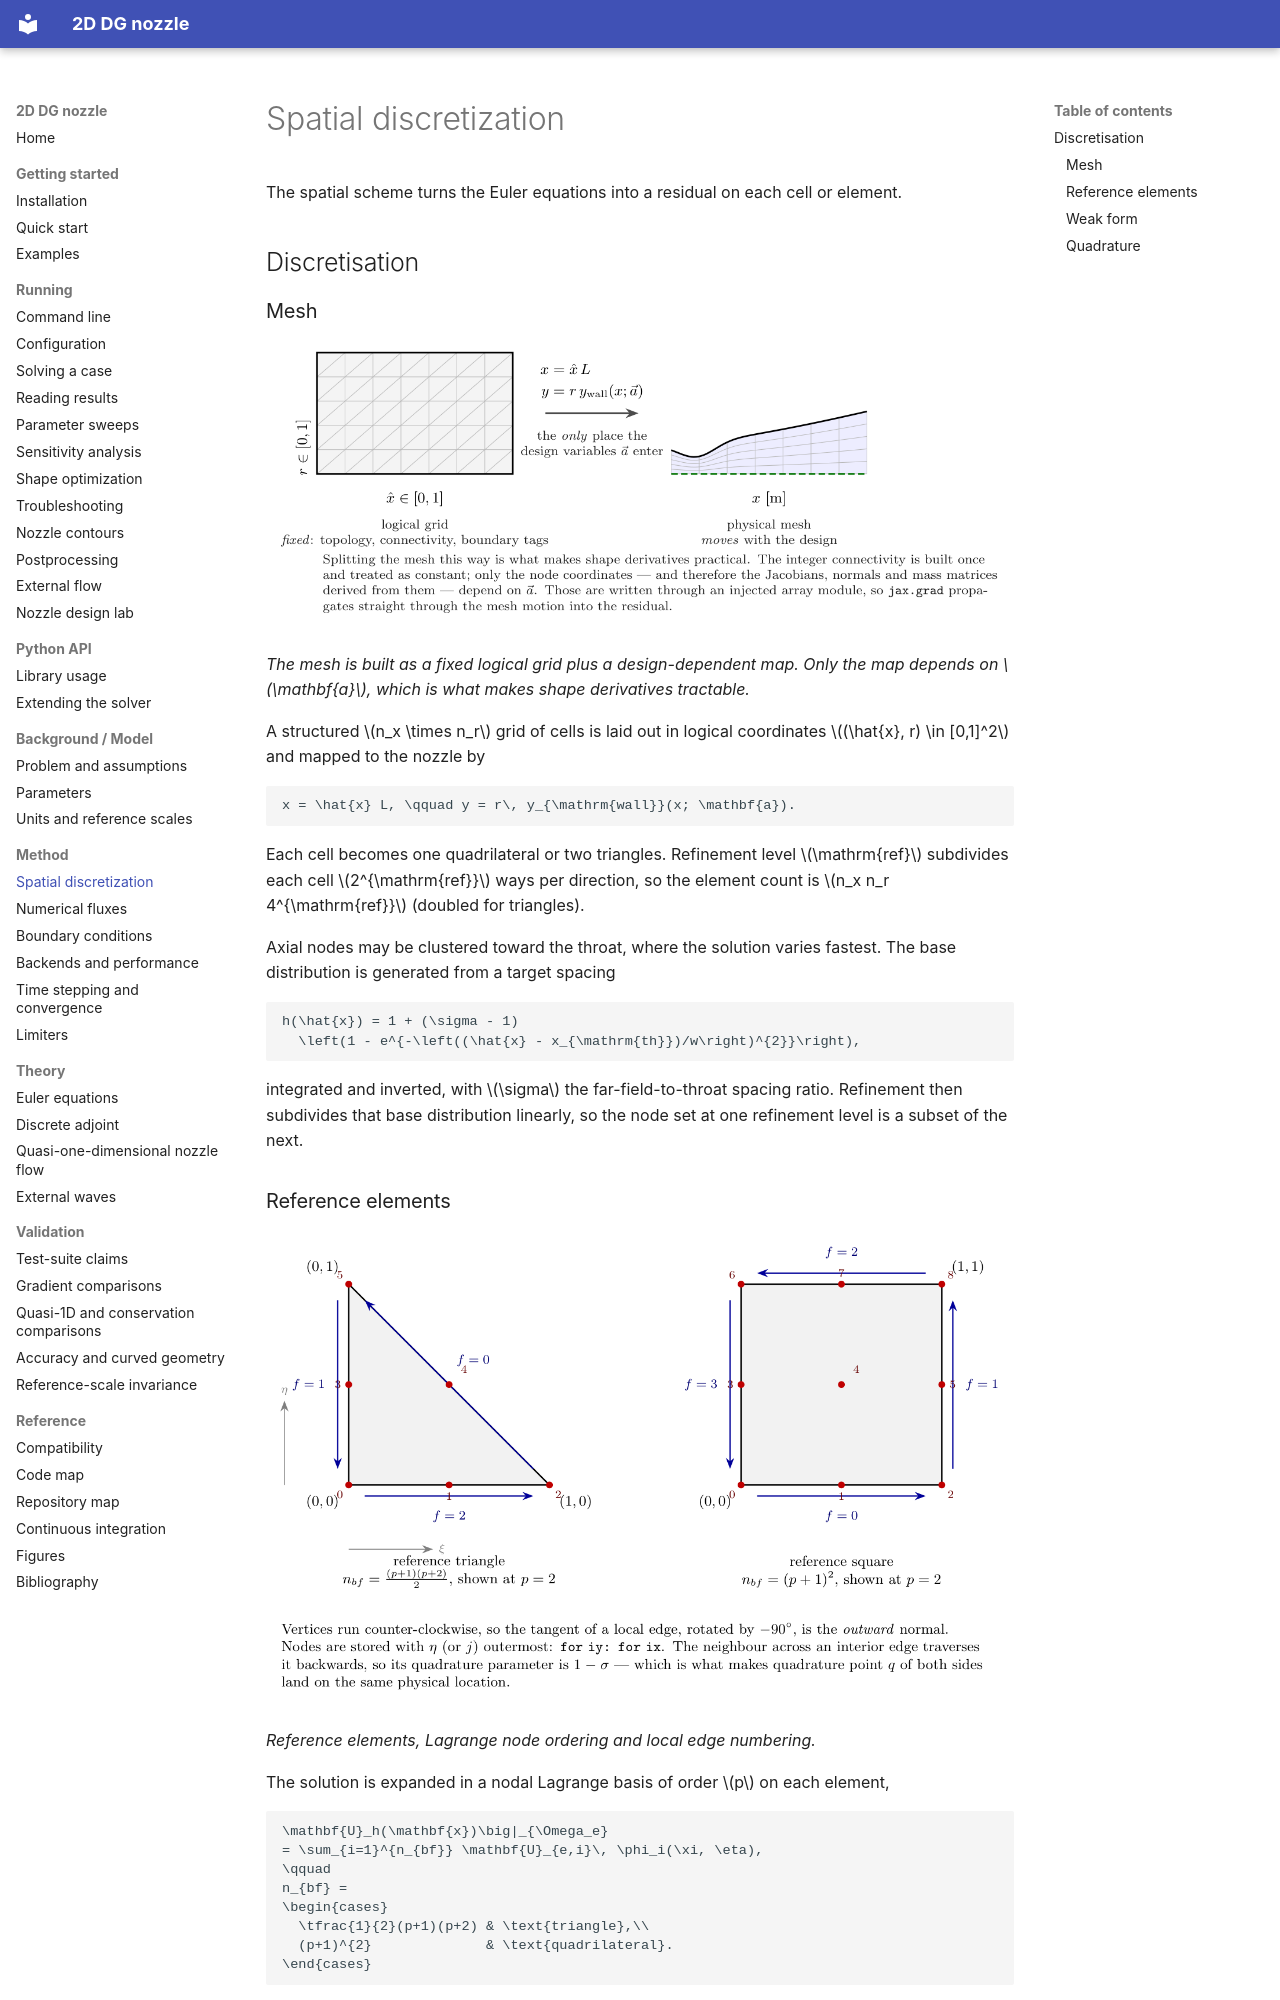

repository: mrodrig6/2D_nozzle · page: method/discretization/index.html · generator: mkdocs

# Spatial discretization

The spatial scheme turns the Euler equations into a residual on each cell or element.

## Discretisation

### Mesh

![The mesh as a logical grid plus a design-dependent map](../figures/tikz/mesh_map.png)

*The mesh is built as a fixed logical grid plus a design-dependent map. Only
the map depends on $\mathbf{a}$, which is what makes shape derivatives
tractable.*

A structured $n_x \times n_r$ grid of cells is laid out in logical coordinates
$(\hat{x}, r) \in [0,1]^2$ and mapped to the nozzle by

```math
x = \hat{x} L, \qquad y = r\, y_{\mathrm{wall}}(x; \mathbf{a}).
```

Each cell becomes one quadrilateral or two triangles. Refinement level
$\mathrm{ref}$ subdivides each cell $2^{\mathrm{ref}}$ ways per direction, so
the element count is $n_x n_r 4^{\mathrm{ref}}$ (doubled for triangles).

Axial nodes may be clustered toward the throat, where the solution varies
fastest. The base distribution is generated from a target spacing

```math
h(\hat{x}) = 1 + (\sigma - 1)
  \left(1 - e^{-\left((\hat{x} - x_{\mathrm{th}})/w\right)^{2}}\right),
```

integrated and inverted, with $\sigma$ the far-field-to-throat spacing ratio.
Refinement then subdivides that base distribution linearly, so the node set at
one refinement level is a subset of the next.

### Reference elements

![Reference elements, node ordering and local edge numbering](../figures/tikz/reference_elements.png)

*Reference elements, Lagrange node ordering and local edge numbering.*

The solution is expanded in a nodal Lagrange basis of order $p$ on each element,

```math
\mathbf{U}_h(\mathbf{x})\big|_{\Omega_e}
= \sum_{i=1}^{n_{bf}} \mathbf{U}_{e,i}\, \phi_i(\xi, \eta),
\qquad
n_{bf} =
\begin{cases}
  \tfrac{1}{2}(p+1)(p+2) & \text{triangle},\\
  (p+1)^{2}              & \text{quadrilateral}.
\end{cases}
```

The element geometry uses an independent Lagrange basis of order $Q$, so $Q = 1$
gives straight-sided elements and $Q = 2$ a quadratic (curved) wall. The
mapping from reference to physical coordinates and its Jacobian are

```math
\mathbf{x}(\xi,\eta) = \sum_{n} \mathbf{x}_n\, \psi_n(\xi,\eta),
\qquad
\mathbf{J} = \frac{\partial(x,y)}{\partial(\xi,\eta)},
\qquad
\nabla_{\mathbf{x}}\phi_i = \mathbf{J}^{-T}\nabla_{(\xi,\eta)}\phi_i .
```
